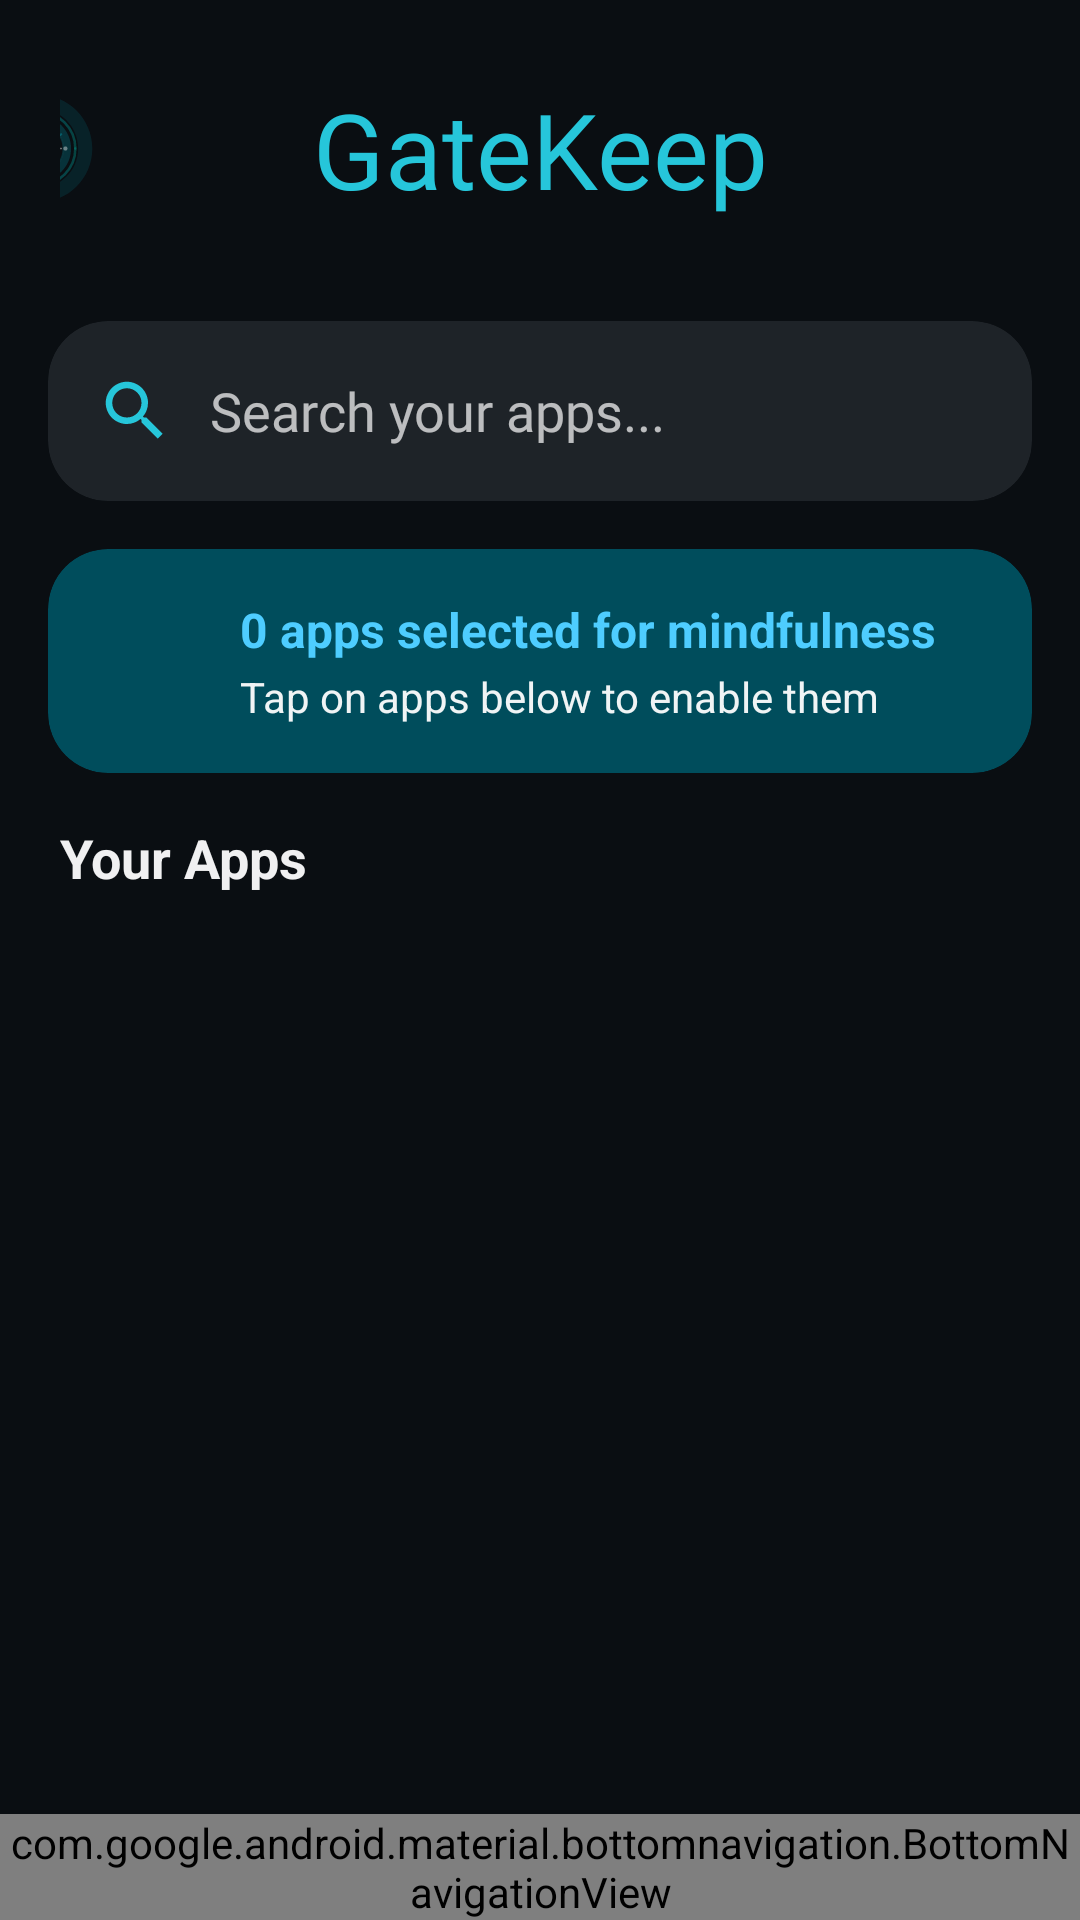

Reconstruct the res/layout file that produces this screen, plus the resources it refers to.
<!-- AndroidManifest.xml: application theme Theme.GateKeep -->
<!-- res/layout/screen_apps.xml -->
<?xml version="1.0" encoding="utf-8"?>
<androidx.coordinatorlayout.widget.CoordinatorLayout xmlns:android="http://schemas.android.com/apk/res/android"
    xmlns:app="http://schemas.android.com/apk/res-auto"
    xmlns:tools="http://schemas.android.com/tools"
    android:layout_width="match_parent"
    android:layout_height="match_parent"
    android:background="@color/dark_background">

    <LinearLayout
        android:layout_width="match_parent"
        android:layout_height="match_parent"
        android:orientation="vertical"
        android:paddingBottom="80dp">

        
        <include
            android:id="@+id/appsHeader"
            layout="@layout/layout_header" />

        
        <androidx.cardview.widget.CardView
            android:layout_width="match_parent"
            android:layout_height="wrap_content"
            android:layout_marginHorizontal="16dp"
            android:layout_marginTop="16dp"
            android:layout_marginBottom="8dp"
            app:cardBackgroundColor="@color/dark_card"
            app:cardCornerRadius="20dp"
            app:cardElevation="0dp">

            <LinearLayout
                android:layout_width="match_parent"
                android:layout_height="wrap_content"
                android:orientation="horizontal"
                android:gravity="center_vertical"
                android:paddingVertical="6dp"
                android:paddingHorizontal="16dp">

                <ImageView
                    android:layout_width="26dp"
                    android:layout_height="26dp"
                    android:src="@drawable/ic_search"
                    android:tint="@color/teal_300" />

                <EditText
                    android:id="@+id/etSearch"
                    android:layout_width="0dp"
                    android:layout_height="48dp"
                    android:layout_weight="1"
                    android:layout_marginStart="12dp"
                    android:background="@null"
                    android:hint="Search your apps..."
                    android:imeOptions="actionDone"
                    android:inputType="text"
                    android:textColor="@color/text_primary_light"
                    android:textColorHint="@color/text_secondary_light"
                    android:fontFamily="@font/product_sans_medium" />
            </LinearLayout>
        </androidx.cardview.widget.CardView>

        
        <androidx.cardview.widget.CardView
            android:layout_width="match_parent"
            android:layout_height="wrap_content"
            android:layout_marginHorizontal="16dp"
            android:layout_marginTop="8dp"
            android:layout_marginBottom="16dp"
            app:cardBackgroundColor="@color/teal_900"
            app:cardCornerRadius="20dp"
            app:cardElevation="0dp">

            <LinearLayout
                android:layout_width="match_parent"
                android:layout_height="wrap_content"
                android:orientation="horizontal"
                android:gravity="center_vertical"
                android:padding="16dp">

                <ImageView
                    android:layout_width="36dp"
                    android:layout_height="36dp"
                    android:src="@drawable/ic_list"
                    android:tint="@color/teal_200" />

                <LinearLayout
                    android:layout_width="0dp"
                    android:layout_height="wrap_content"
                    android:layout_weight="1"
                    android:orientation="vertical"
                    android:layout_marginStart="12dp">

                    <TextView
                        android:id="@+id/tvSelectedCount"
                        android:layout_width="match_parent"
                        android:layout_height="wrap_content"
                        android:text="0 apps selected for mindfulness"
                        android:textColor="@color/teal_200"
                        android:textSize="16sp"
                        android:textStyle="bold" />

                    <TextView
                        android:layout_width="match_parent"
                        android:layout_height="wrap_content"
                        android:layout_marginTop="2dp"
                        android:text="Tap on apps below to enable them"
                        android:textColor="@color/text_primary_light"
                        android:textSize="14sp" />
                </LinearLayout>
            </LinearLayout>
        </androidx.cardview.widget.CardView>

        
        <LinearLayout
            android:layout_width="match_parent"
            android:layout_height="wrap_content"
            android:orientation="horizontal"
            android:gravity="center_vertical"
            android:paddingHorizontal="20dp"
            android:paddingBottom="8dp">

            <TextView
                android:layout_width="wrap_content"
                android:layout_height="wrap_content"
                android:text="Your Apps"
                android:textColor="@color/text_primary_light"
                android:textSize="18sp"
                android:textStyle="bold" />

            
        </LinearLayout>

        
        <RelativeLayout
            android:id="@+id/loadingContainer"
            android:layout_width="match_parent"
            android:layout_height="match_parent"
            android:visibility="gone">

            <androidx.cardview.widget.CardView
                android:layout_width="200dp"
                android:layout_height="200dp"
                android:layout_centerInParent="true"
                app:cardBackgroundColor="@color/dark_card"
                app:cardCornerRadius="20dp"
                app:cardElevation="0dp">

                <LinearLayout
                    android:layout_width="match_parent"
                    android:layout_height="match_parent"
                    android:orientation="vertical"
                    android:gravity="center"
                    android:padding="24dp">

                    <ProgressBar
                        android:layout_width="60dp"
                        android:layout_height="60dp"
                        android:indeterminateTint="@color/teal_300" />

                    <TextView
                        android:layout_width="wrap_content"
                        android:layout_height="wrap_content"
                        android:layout_marginTop="20dp"
                        android:text="Finding your apps..."
                        android:textColor="@color/text_primary_light"
                        android:textSize="16sp"
                        android:textStyle="bold" />

                    <TextView
                        android:layout_width="wrap_content"
                        android:layout_height="wrap_content"
                        android:layout_marginTop="4dp"
                        android:text="This will only take a moment"
                        android:textColor="@color/text_secondary_light"
                        android:textSize="14sp"
                        android:textAlignment="center" />
                </LinearLayout>
            </androidx.cardview.widget.CardView>
        </RelativeLayout>

        
        <LinearLayout
            android:id="@+id/tvNoResults"
            android:layout_width="match_parent"
            android:layout_height="wrap_content"
            android:orientation="vertical"
            android:gravity="center"
            android:layout_marginTop="40dp"
            android:visibility="gone">
            
            <ImageView
                android:layout_width="80dp"
                android:layout_height="80dp"
                android:src="@drawable/ic_search"
                android:alpha="0.6"
                android:tint="@color/teal_300" />
                
            <TextView
                android:layout_width="wrap_content"
                android:layout_height="wrap_content"
                android:layout_marginTop="16dp"
                android:text="No matching apps found"
                android:textColor="@color/text_primary_light"
                android:textSize="18sp"
                android:textStyle="bold" />
                
            <TextView
                android:layout_width="wrap_content"
                android:layout_height="wrap_content"
                android:layout_marginTop="4dp"
                android:text="Try a different search term"
                android:textColor="@color/text_secondary_light"
                android:textSize="14sp" />
        </LinearLayout>

        
        <androidx.recyclerview.widget.RecyclerView
            android:id="@+id/rvApps"
            android:layout_width="match_parent"
            android:layout_height="match_parent"
            android:clipToPadding="false"
            android:paddingHorizontal="16dp"
            android:paddingVertical="8dp"
            tools:listitem="@layout/item_app" />
    </LinearLayout>

    
    <com.google.android.material.bottomnavigation.BottomNavigationView
        android:id="@+id/bottomNavigation"
        android:layout_width="match_parent"
        android:layout_height="wrap_content"
        android:layout_gravity="bottom"
        android:background="@color/dark_background"
        app:itemIconTint="@color/bottom_nav_color"
        app:itemTextColor="@color/bottom_nav_color"
        app:menu="@menu/bottom_nav_menu" />
</androidx.coordinatorlayout.widget.CoordinatorLayout>
<!-- res/layout/layout_header.xml (included above) -->
<?xml version="1.0" encoding="utf-8"?>
<androidx.constraintlayout.widget.ConstraintLayout xmlns:android="http://schemas.android.com/apk/res/android"
    xmlns:app="http://schemas.android.com/apk/res-auto"
    xmlns:tools="http://schemas.android.com/tools"
    android:layout_width="match_parent"
    android:layout_height="wrap_content"
    android:paddingHorizontal="20dp"
    android:paddingTop="22dp"
    android:paddingBottom="14dp">

    
    <TextView
        android:id="@+id/headerTitle"
        android:layout_width="0dp"
        android:layout_height="wrap_content"
        android:fontFamily="@font/product_sans_medium"
        android:text="GateKeep"
        android:textAlignment="center"
        android:textColor="@color/teal_300"
        android:textSize="35sp"
        app:layout_constraintBottom_toBottomOf="parent"
        app:layout_constraintEnd_toEndOf="parent"
        app:layout_constraintStart_toStartOf="parent"
        app:layout_constraintTop_toTopOf="parent" />
        
    
    <ImageView
        android:id="@+id/headerLogo"
        android:layout_width="55dp"
        android:layout_height="55dp"
        android:layout_marginEnd="300dp"
        android:contentDescription="GateKeep Logo"
        android:padding="2dp"
        android:src="@drawable/ic_logo"
        app:layout_constraintBottom_toBottomOf="parent"
        app:layout_constraintEnd_toEndOf="parent"
        app:layout_constraintTop_toTopOf="parent"
        app:layout_constraintVertical_bias="0.0" />

</androidx.constraintlayout.widget.ConstraintLayout>
<!-- res/layout/item_app.xml (included above) -->
<?xml version="1.0" encoding="utf-8"?>
<androidx.cardview.widget.CardView xmlns:android="http://schemas.android.com/apk/res/android"
    xmlns:app="http://schemas.android.com/apk/res-auto"
    xmlns:tools="http://schemas.android.com/tools"
    android:layout_width="match_parent"
    android:layout_height="wrap_content"
    android:layout_marginBottom="12dp"
    app:cardBackgroundColor="@color/dark_card"
    app:cardCornerRadius="16dp"
    app:cardElevation="0dp">

    <RelativeLayout
        android:layout_width="match_parent"
        android:layout_height="wrap_content"
        android:padding="16dp"
        android:gravity="center_vertical">

        
        <ImageView
            android:id="@+id/ivAppIcon"
            android:layout_width="40dp"
            android:layout_height="40dp"
            android:layout_centerVertical="true"
            android:scaleType="fitCenter"
            tools:src="@android:drawable/sym_def_app_icon" />

        
        <LinearLayout
            android:layout_width="match_parent"
            android:layout_height="wrap_content"
            android:layout_toEndOf="@id/ivAppIcon"
            android:layout_toStartOf="@id/switchApp"
            android:layout_centerVertical="true"
            android:orientation="vertical"
            android:layout_marginStart="16dp"
            android:layout_marginEnd="8dp">

            <TextView
                android:id="@+id/tvAppName"
                android:layout_width="match_parent"
                android:layout_height="wrap_content"
                android:textColor="@color/text_primary_light"
                android:textSize="16sp"
                android:fontFamily="@font/product_sans_medium"
                android:ellipsize="end"
                android:maxLines="1"
                tools:text="Instagram" />

            
            <TextView
                android:id="@+id/tvMindfulLabel"
                android:layout_width="wrap_content"
                android:layout_height="wrap_content"
                android:layout_marginTop="4dp"
                android:text="Added for mindfulness"
                android:textColor="@color/teal_300"
                android:textSize="12sp"
                android:visibility="gone"
                tools:visibility="visible" />
        </LinearLayout>

        
        <com.google.android.material.switchmaterial.SwitchMaterial
            android:id="@+id/switchApp"
            android:layout_width="wrap_content"
            android:layout_height="wrap_content"
            android:layout_alignParentEnd="true"
            android:layout_centerVertical="true"
            app:thumbTint="@color/switch_thumb_color"
            app:trackTint="@color/switch_track_color" />

    </RelativeLayout>
</androidx.cardview.widget.CardView>
<!-- resources referenced by this layout -->
<resources>
  <color name="dark_background">#0A0E12</color>
  <color name="dark_card">#1E2328</color>
  <color name="teal_200">#4ECDFF</color>
  <color name="teal_300">#26C6DA</color>
  <color name="teal_900">#004D5C</color>
  <color name="text_primary_light">#F0FFFFFF</color>
  <color name="text_secondary_light">#B3FFFFFF</color>
  <!-- drawable ic_logo (drawable) -->
  <?xml version="1.0" encoding="utf-8"?>
  <layer-list xmlns:android="http://schemas.android.com/apk/res/android">
      <item android:drawable="@drawable/logo_gatekeep" />
      <item android:drawable="@drawable/logo_foreground" />
  </layer-list>
  <!-- drawable ic_search (drawable) -->
  <?xml version="1.0" encoding="utf-8"?>
  <vector xmlns:android="http://schemas.android.com/apk/res/android"
      android:width="24dp"
      android:height="24dp"
      android:viewportWidth="24"
      android:viewportHeight="24">
      <path
          android:fillColor="#FFFFFF"
          android:pathData="M15.5,14h-0.79l-0.28,-0.27C15.41,12.59 16,11.11 16,9.5 16,5.91 13.09,3 9.5,3S3,5.91 3,9.5 5.91,16 9.5,16c1.61,0 3.09,-0.59 4.23,-1.57l0.27,0.28v0.79l5,4.99L20.49,19l-4.99,-5zM9.5,14C7.01,14 5,11.99 5,9.5S7.01,5 9.5,5 14,7.01 14,9.5 11.99,14 9.5,14z" />
  </vector>
  <style name="Theme.GateKeep" parent="android:Theme.Material.Light.NoActionBar">
          <item name="android:colorPrimary">@color/teal_500</item>
          <item name="android:colorPrimaryDark">@color/teal_700</item>
          <item name="android:colorAccent">@color/teal_500</item>
          <item name="android:statusBarColor">@color/dark_background</item>
          <item name="android:windowLightStatusBar">false</item>
          <item name="android:windowBackground">@color/dark_background</item>
          <item name="android:colorBackground">@color/dark_background</item>
          <item name="android:textColorPrimary">@color/text_primary_light</item>
          <item name="android:textColorSecondary">@color/text_secondary_light</item>
          <item name="android:navigationBarColor">@color/dark_background</item>
      </style>
  <!-- drawable logo_gatekeep: vector/xml drawable (drawable, 3315 chars, omitted) -->
  <!-- drawable logo_foreground: vector/xml drawable (drawable, 6073 chars, omitted) -->
  <color name="teal_500">#00ACC1</color>
  <color name="teal_700">#00838F</color>
</resources>
